Run: headless pygame with SDL's dummy video driver; simulated clock (each Clock.tick advances the game by its frame time, no real sleeping); random seed 0; keys injected as events and as key.get_pressed() state; mouse plan: one left click at the window centre at the start of phase 2, then a move to the lower-right quarter at the start of phase 3.
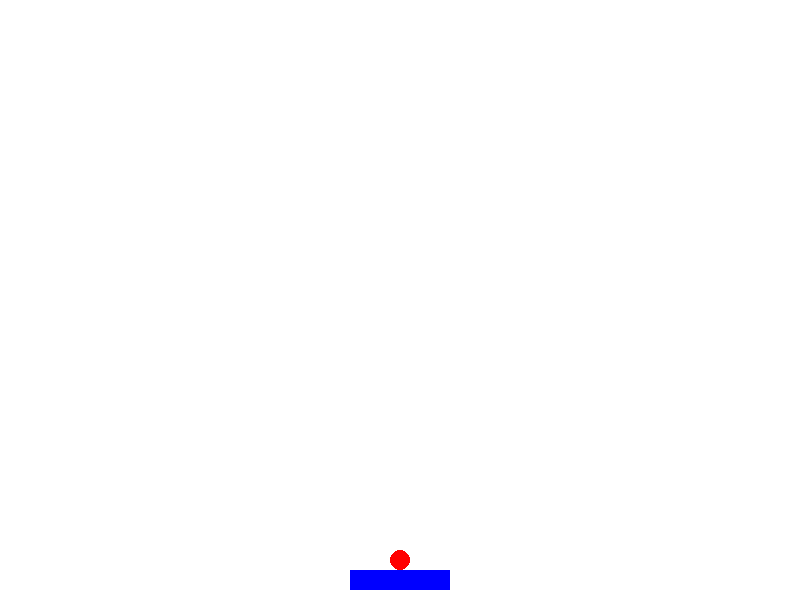
Frame 1 of 4 · flips 1–60 · no input
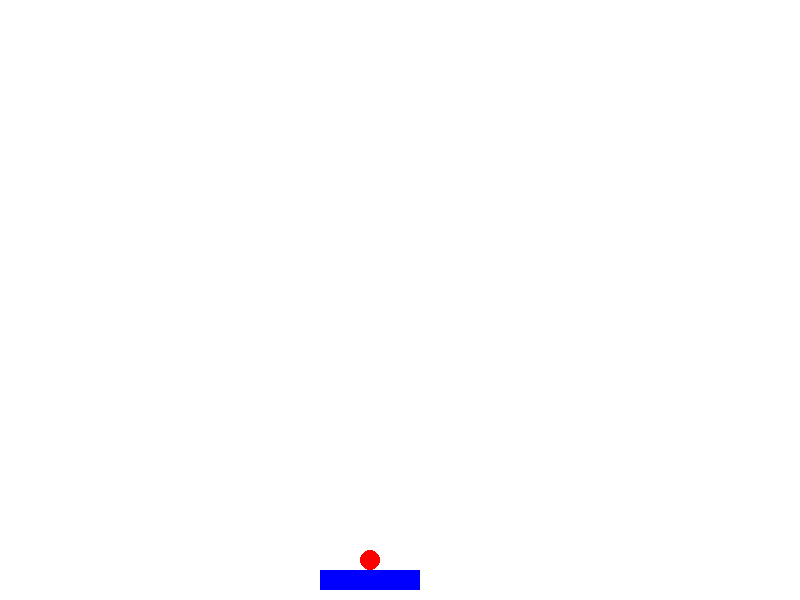
Frame 2 of 4 · flips 61–180 · clicked the window centre · tapped SPACE, RETURN · held RIGHT (→), D
Frame 3 of 4 · flips 181–300 · moved the mouse to the lower-right quarter · held DOWN (↓), S · screen unchanged from frame 2, image omitted
Frame 4 of 4 · flips 301–420 · held LEFT (←), A, UP (↑), W · screen unchanged from frame 3, image omitted

The pygame program that drew these frames:

import sys
import pygame
import math 
pygame.init()

#константы экрана
SCREEN_WIDTH = 800
SCREEN_HEIGHT = 600

#цвета
WHITE = (255,  255, 255)
BLUE = (0, 0, 255)
RED = (255, 0, 0)

#платформа
class Platform():
    #создаём объект платформы с определёнными параметрами
    def __init__(self, x, y, width, height, speed, screen_width):
        self.rect = pygame.Rect(x, y, width, height)
        self.speed = speed
        self.screen_width = screen_width
    #перемещение платформы влево, если она не достигла края
    def move_left (self):
        if self.rect.left > 0:
            self.rect.x -= self.speed
    #перемещение платформы вправо, если она не достигает другого края
    def move_right (self):
        if self.rect.right < self.screen_width:
            self.rect.x += self.speed
    #отрисовка платформы
    def draw (self, screen) :
        pygame.draw.rect (screen, BLUE, self.rect)

#мяч
class Ball():
    #создаём объект мяча с определёнными параметрами
    def __init__(self, x, y, radius, speed, screen_width, screen_height):
        self.rect = pygame.Rect(x - radius, y - radius, radius * 2, radius * 2)
        self.radius = radius
        self.speed = speed
        self.angle = math.pi / 4 
        self.screen_width = screen_width
        self.screen_height = screen_height
        self.active = False
    
    #устанавливает мяч в исходной позиции на платформе
    def activate(self,platform_rect):
        if not self.active:
            self.active = True
            self.rect.midbottom = platform_rect.midtop
    #обновление положения мяча, если он активен
    def update(self, platform):
        if not self.active:
            return
        
        dx = math.cos(self.angle) * self.speed
        dy = -math.sin(self.angle) * self.speed

        self.rect.x += dx
        self.rect.y += dy

        self._check_boundary_collision()
        self._check_platform_collision(platform)
    
    #отталкивание от стенок
    def _check_boundary_collision(self):
        if self.rect.left <= 0:
            self.rect.left = 0
            self.angle = math.pi - self.angle
        elif self.rect.right >= self.screen_width:
            self.rect.right = self.screen_width
            self.angle = math.pi - self.angle
        if self.rect.top <= 0:
            self.rect.top = 0
            self.angle = -self.angle
    
    # отталкивание от платформы
    def _check_platform_collision(self, platform):
        if self.rect.colliderect(platform.rec) and self.rect.bottom >= platform.rect.top:
            # вычисляем расстояние от цетра платформы до центра мяча
            delta_x = self.rect.centerx - platform.rect.centerx
            # нормализуем относительно половины ширины и ограничим 
            new_delta_x = max(-1, min(1, delta_x/(platform.rect.width/2)))
            # ищем угол отражения
            max_angle = math.radians(75)
            real_angle = new_delta_x * max_angle

            speed = self.speed
            self.angle = math.pi / 2 + real_angle
            self.rect.bottom = platform.rect.top
    def draw(self, screen):
        pygame.draw.circle(screen, RED, self.rect.center, self.radius)


def start(screen, clock):
    #создание платформы посередине снизу
    platform = Platform(x = SCREEN_WIDTH // 2 - 50, 
                        y = SCREEN_HEIGHT - 30,
                        width = 100,
                        height = 20,
                        speed = 5,
                        screen_width = SCREEN_WIDTH)

    #создание мяча на поатформе
    ball = Ball(x = platform.rect.centerx,
                y = platform.rect.top - 10,
                radius = 10,
                speed = 7,
                screen_width = SCREEN_WIDTH,
                screen_height = SCREEN_HEIGHT)

    #обработка события закрытия окна
    while True:
        for event in pygame.event.get():
            if event.type == pygame.QUIT:
                return -1
            
            #привязка нажатия кнопок мыши к перемещениям платформы
            if event.type == pygame.MOUSEBUTTONDOWN:
                if event.button == 1:
                    platform.move_left()
                elif event.button == 3:
                    platform.move_right()
                elif event.button == 2:
                    ball.activate(platform.rect)
        
        # if game.lose:
        #    return score
         
        #при удержании кнопки платформа продолжает двигаться
        mouse_button = pygame.mouse.get_pressed()
        if mouse_button[0]:
            platform.move_left()
        if mouse_button[2]:
            platform.move_right()
        #неактивный мяч - на платформе + обновление координат активного мяча
        if not ball.active:
            ball.rect.midbottom = platform.rect.midtop
        ball.update(platform)
        #инактивация мяча в случае вылета за нижнюю границу
        if ball.rect.top > SCREEN_HEIGHT:
            ball.active = False
        #отрисовка объектов
        screen.fill(WHITE)
        platform.draw(screen)
        ball.draw(screen)

        pygame.display.flip()
        clock.tick(60)

if __name__ == "__main__":
    #создаётся окно, с заголовком
    screen = pygame.display.set_mode((SCREEN_WIDTH, SCREEN_HEIGHT))
    pygame.display.set_caption("Arkanoid")
    clock = pygame.time.Clock()
    x = start(screen, clock)
    print(x)
    pygame.quit()
    sys.exit()

     
    


    

        
